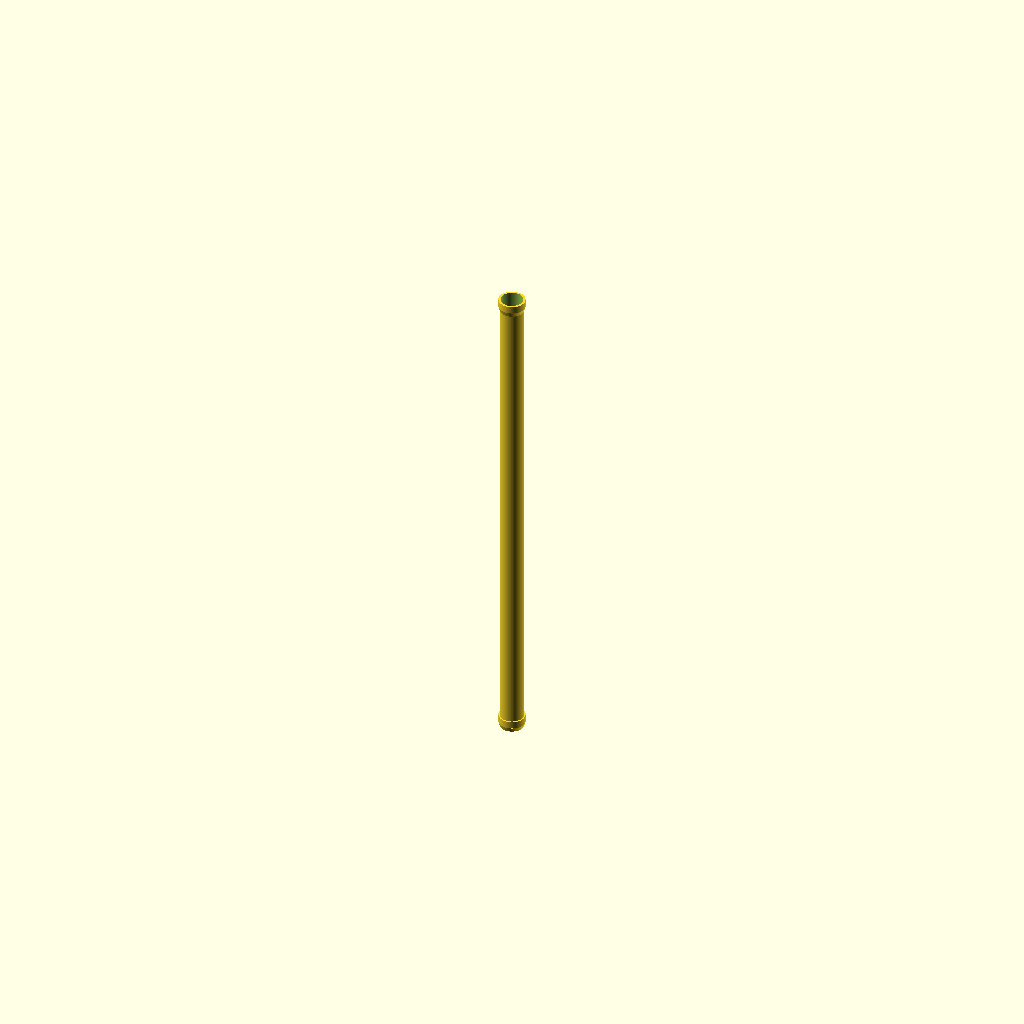
Cell 1: the model at its default parameters.
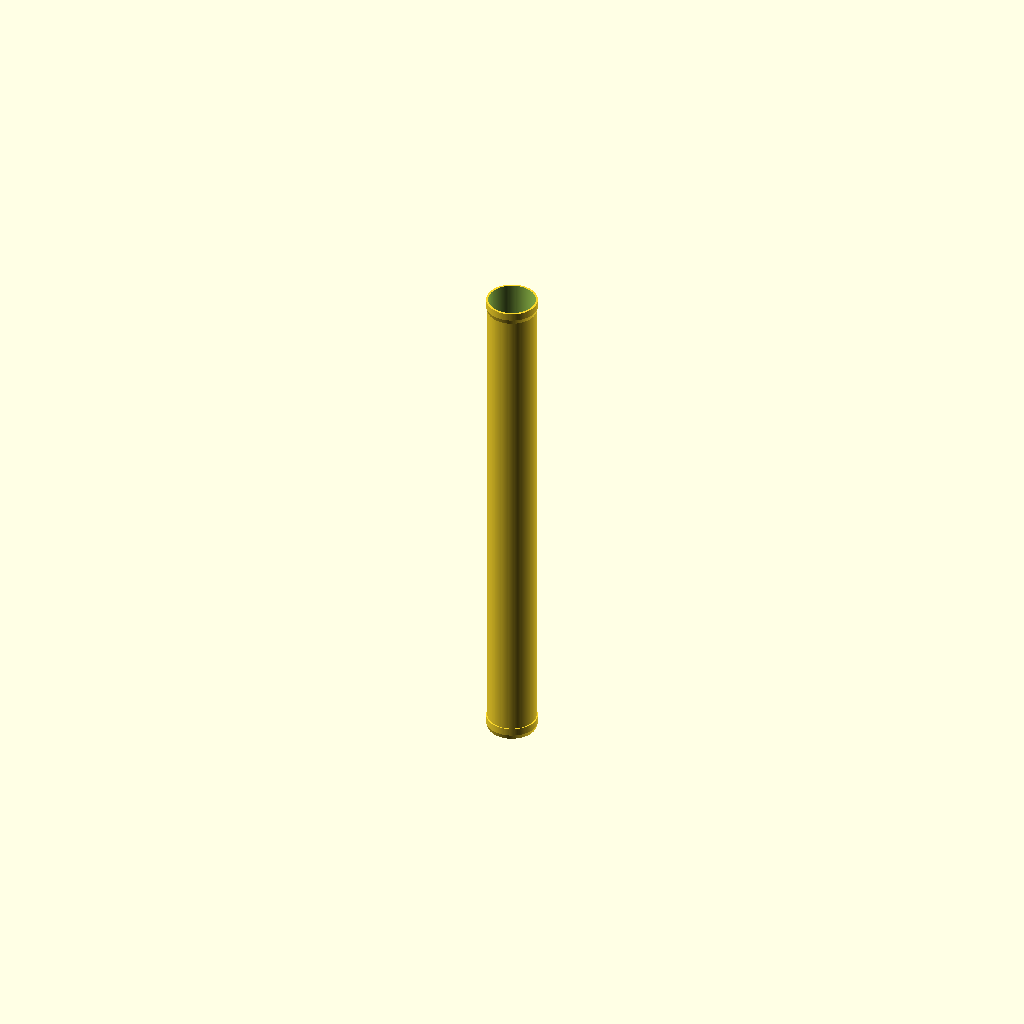
Cell 2: the same model with outer_diameter = 100.
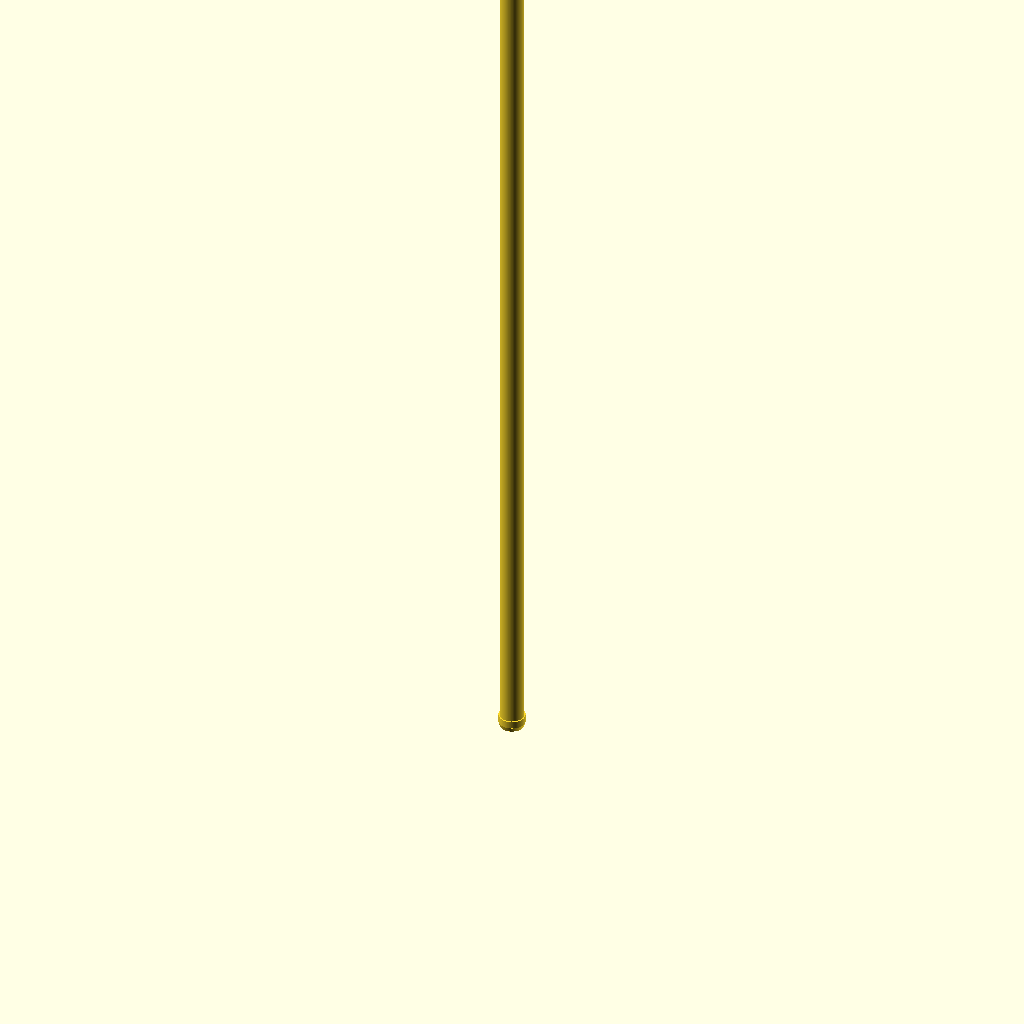
Cell 3: length = 2000 (everything else at default).
All cells are drawn from one camera (rotation 55°, 0°, 25°, orthographic, colour scheme Cornfield), so only the parameter changes between them.
OpenSCAD source file results/nopscadlib/ablations/no_json_ir/scad/ht_pipe__HT_50_pipe_1000.scad:
// HT 50 pipe 1000 mm (single connected solid)
// Units: mm

$fn = 128;

outer_diameter = 50;
wall_thickness = 1.8;
length = 1000;

// Simple socket/bell ends (kept connected and non-floating)
socket_len = 25;
socket_extra_d = 5;     // socket OD increase over pipe OD
taper_len = 10;         // tapered transition length
overlap = 0.5;          // small overlap to guarantee manifold union

inner_diameter = outer_diameter - 2 * wall_thickness;

module pipe_shell(h, od, id) {
    difference() {
        cylinder(h=h, d=od);
        translate([0,0,-0.1]) cylinder(h=h+0.2, d=id);
    }
}

module socket_end() {
    // Outer: taper + straight socket
    // Inner: keep same ID as pipe (simple representation)
    difference() {
        union() {
            cylinder(h=taper_len, d1=outer_diameter, d2=outer_diameter + socket_extra_d);
            translate([0,0,taper_len - overlap])
                cylinder(h=socket_len - taper_len + overlap, d=outer_diameter + socket_extra_d);
        }
        translate([0,0,-0.1]) cylinder(h=socket_len+0.2, d=inner_diameter);
    }
}

module ht_pipe() {
    union() {
        // Main pipe body
        pipe_shell(length, outer_diameter, inner_diameter);

        // Bottom socket (connected at z=0 with overlap)
        translate([0,0,-socket_len + overlap])
            socket_end();

        // Top socket (connected at z=length with overlap)
        translate([0,0,length - overlap])
            socket_end();
    }
}

ht_pipe();
Parameter table extracted from the source (name, type, default, range or options):
outer_diameter: number, default 50
wall_thickness: number, default 1.8
length: number, default 1000
socket_len: number, default 25
socket_extra_d: number, default 5
taper_len: number, default 10
overlap: number, default 0.5
